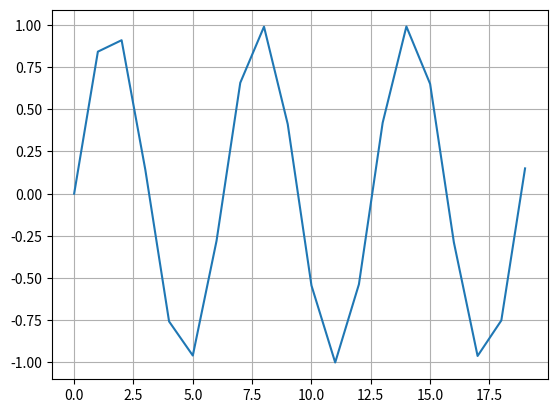

This chart was generated by the following Python code:
import numpy as np
import matplotlib.pyplot as plt

meuVetor = []
n = np.arange(0, 20, 1)
i = 0

A = 1

sen = np.sin(n)

plt.plot(n, sen)
plt.grid()
plt.show()